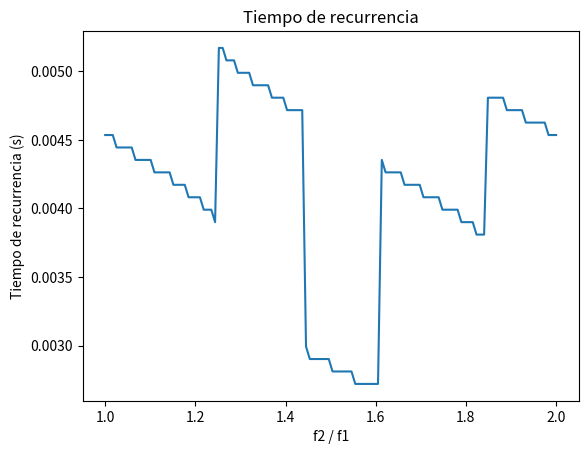
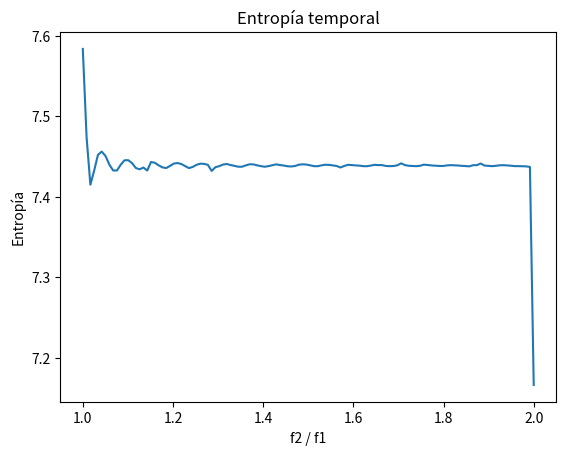
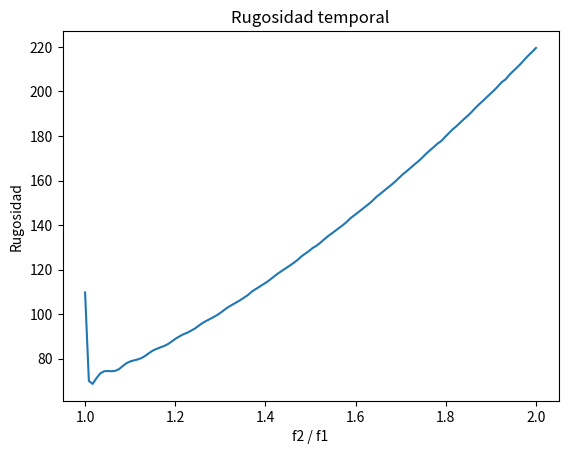
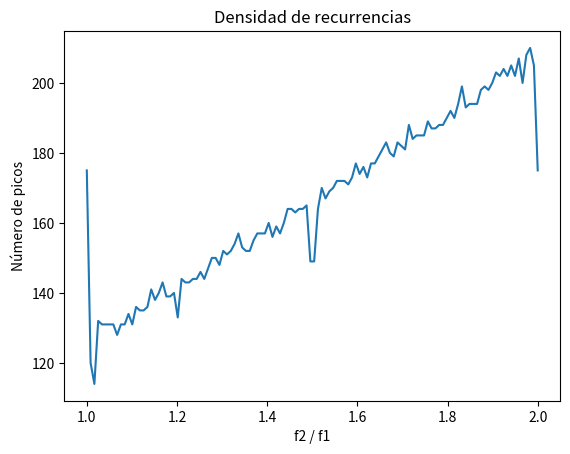

The script that saved these images, in order:
#%%

import numpy as np
import matplotlib.pyplot as plt


# -----------------------
# Parámetros
# -----------------------
fs = 11025
T_obs = 0.5
t = np.arange(0, T_obs, 1/fs)
f1 = 440.0
ratios = np.linspace(1.0, 2.0, 120)

# -----------------------
# Autocorrelación FFT
# -----------------------
def autocorr_fft(x):
    x = x - np.mean(x)
    n = len(x)
    X = np.fft.rfft(x, n=2*n)
    S = X * np.conj(X)
    R = np.fft.irfft(S)
    R = R[:n]
    return R / np.max(R)

Tr, entropy, roughness, peaks_n = [], [], [], []

# -----------------------
# Loop principal
# -----------------------
for r in ratios:
    f2 = f1 * r
    x = np.sin(2*np.pi*f1*t) + np.sin(2*np.pi*f2*t)

    R = autocorr_fft(x)

    # picos simples sin scipy
    peak_idx = np.where((R[1:-1] > R[:-2]) & (R[1:-1] > R[2:]) & (R[1:-1] > 0.2))[0] + 1

    if len(peak_idx) > 1:
        Tr.append(peak_idx[1] / fs)
    else:
        Tr.append(np.nan)

    p = R[R > 0]
    p = p / np.sum(p)
    entropy.append(-np.sum(p * np.log(p)))

    d2 = np.diff(R, n=2)
    roughness.append(np.sum(np.abs(d2)))

    peaks_n.append(len(peak_idx))

# -----------------------
# Plots
# -----------------------
plt.figure()
plt.plot(ratios, Tr)
plt.xlabel("f2 / f1")
plt.ylabel("Tiempo de recurrencia (s)")
plt.title("Tiempo de recurrencia")
plt.show()

plt.figure()
plt.plot(ratios, entropy)
plt.xlabel("f2 / f1")
plt.ylabel("Entropía")
plt.title("Entropía temporal")
plt.show()

plt.figure()
plt.plot(ratios, roughness)
plt.xlabel("f2 / f1")
plt.ylabel("Rugosidad")
plt.title("Rugosidad temporal")
plt.show()

plt.figure()
plt.plot(ratios, peaks_n)
plt.xlabel("f2 / f1")
plt.ylabel("Número de picos")
plt.title("Densidad de recurrencias")
plt.show()
